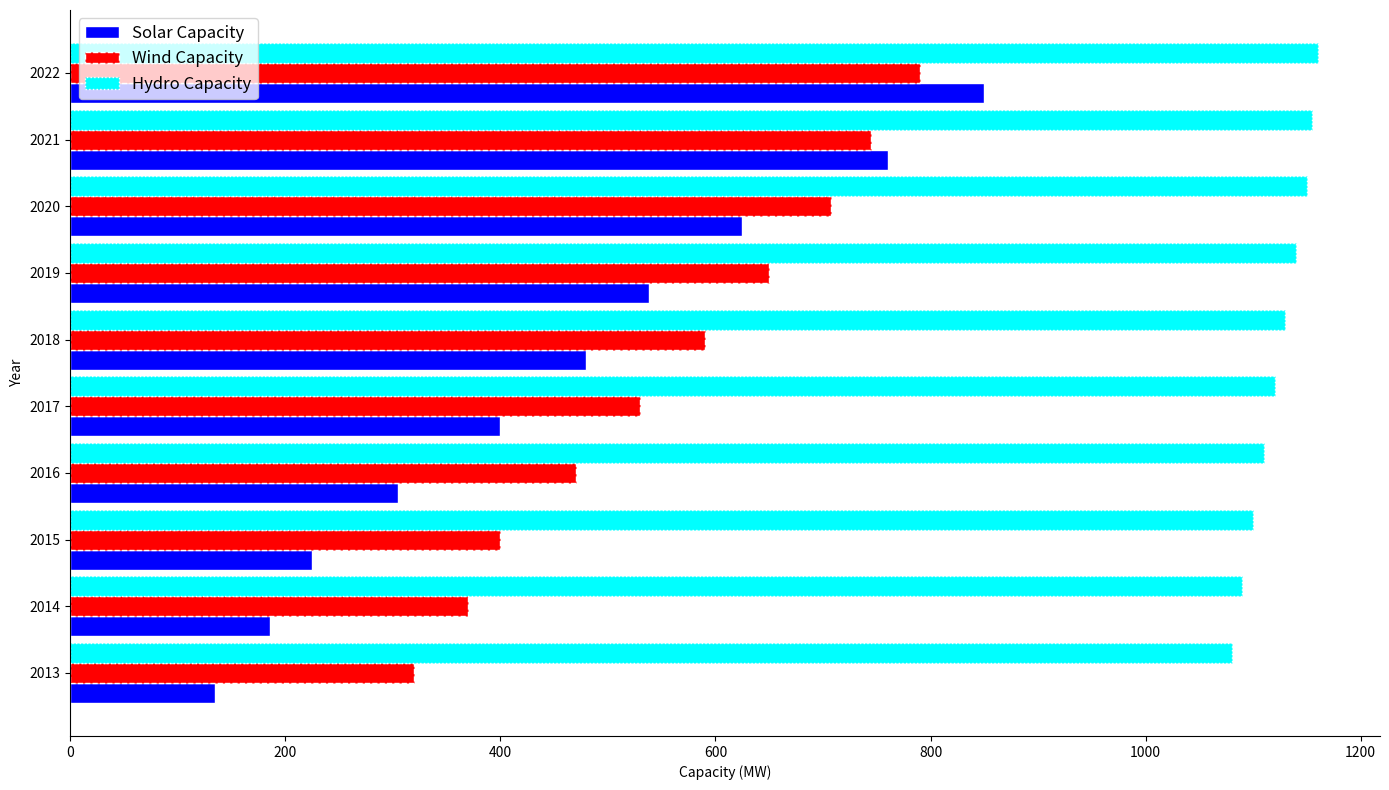

The matplotlib source for this figure:
import matplotlib.pyplot as plt
import numpy as np

years = np.array([2013, 2014, 2015, 2016, 2017, 2018, 2019, 2020, 2021, 2022])

solar_capacity = np.array([135, 186, 225, 305, 400, 480, 538, 625, 760, 850])
wind_capacity = np.array([320, 370, 400, 470, 530, 590, 650, 707, 745, 790])
hydro_capacity = np.array([1080, 1090, 1100, 1110, 1120, 1130, 1140, 1150, 1155, 1160])

fig, ax1 = plt.subplots(figsize=(14, 8))

bar_height = 0.3
bar_positions = np.arange(len(years))

ax1.barh(bar_positions - bar_height, solar_capacity, height=bar_height, 
         color='blue', edgecolor='white', label='Solar Capacity', linestyle='solid')
ax1.barh(bar_positions, wind_capacity, height=bar_height, 
         color='red', edgecolor='white', label='Wind Capacity', linestyle='dashed')
ax1.barh(bar_positions + bar_height, hydro_capacity, height=bar_height, 
         color='cyan', edgecolor='white', label='Hydro Capacity', linestyle='dotted')

ax1.set_yticks(bar_positions)
ax1.set_yticklabels(years)
ax1.set_xlabel('Capacity (MW)')
ax1.set_ylabel('Year')
ax1.yaxis.grid(False)
ax1.spines['top'].set_visible(False)
ax1.spines['right'].set_visible(False)
ax1.legend(loc='upper left', fontsize=12)

plt.tight_layout()

plt.show()
